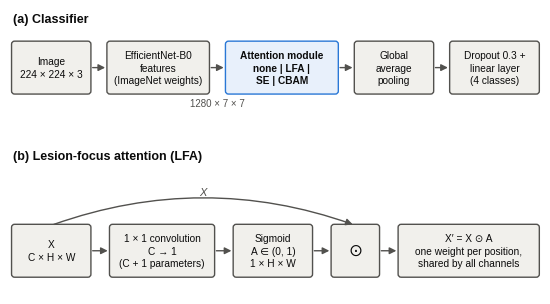

This figure's Python source: (Note: this script raises an exception after producing the figure.)
"""Fig. 1: where the attention module sits, and what LFA computes."""
import matplotlib
matplotlib.use('Agg')
import matplotlib.pyplot as plt
plt.rcParams['font.family'] = ['Liberation Sans', 'DejaVu Sans']
from matplotlib.patches import FancyBboxPatch, FancyArrowPatch

INK, INK2, BLUE, LIGHT, GREY = '#0b0b0b', '#52514e', '#2a78d6', '#e8f0fb', '#f1f0ec'


def box(ax, x, y, w, h, text, fc=GREY, ec=INK2, bold=False, fs=7.3):
    ax.add_patch(FancyBboxPatch((x, y), w, h, boxstyle='round,pad=0.02,rounding_size=0.06', fc=fc, ec=ec, lw=1))
    ax.text(x + w / 2, y + h / 2, text, ha='center', va='center', fontsize=fs, color=INK,
            fontweight='bold' if bold else 'normal', linespacing=1.3)


def arrow(ax, x0, y0, x1, y1):
    ax.add_patch(FancyArrowPatch((x0, y0), (x1, y1), arrowstyle='-|>', mutation_scale=10, lw=1, color=INK2))


fig, ax = plt.subplots(figsize=(6.85, 3.7))
ax.set_xlim(0, 10.3)
ax.set_ylim(0, 5.6)
ax.axis('off')
# (a) pipeline
ax.text(0.05, 5.35, '(a) Classifier', fontsize=9, fontweight='bold', color=INK)
y = 3.95
box(ax, 0.05, y, 1.5, 1.0, 'Image\n224 × 224 × 3')
box(ax, 1.9, y, 1.95, 1.0, 'EfficientNet-B0\nfeatures\n(ImageNet weights)')
box(ax, 4.2, y, 2.15, 1.0, 'Attention module\nnone | LFA |\nSE | CBAM', fc=LIGHT, ec=BLUE, bold=True)
box(ax, 6.7, y, 1.5, 1.0, 'Global\naverage\npooling')
box(ax, 8.55, y, 1.7, 1.0, 'Dropout 0.3 +\nlinear layer\n(4 classes)')
for x0, x1 in [(1.55, 1.9), (3.85, 4.2), (6.35, 6.7), (8.2, 8.55)]:
    arrow(ax, x0, y + 0.5, x1, y + 0.5)
ax.text(4.02, y - 0.25, '1280 × 7 × 7', ha='center', fontsize=7, color=INK2)
# (b) LFA
ax.text(0.05, 2.65, '(b) Lesion-focus attention (LFA)', fontsize=9, fontweight='bold', color=INK)
y = 0.35
box(ax, 0.05, y, 1.5, 1.0, 'X\nC × H × W')
box(ax, 1.95, y, 2.0, 1.0, '1 × 1 convolution\nC → 1\n(C + 1 parameters)')
box(ax, 4.35, y, 1.5, 1.0, 'Sigmoid\nA ∈ (0, 1)\n1 × H × W')
box(ax, 6.25, y, 0.9, 1.0, '⊙', fs=12)
box(ax, 7.55, y, 2.7, 1.0, "X′ = X ⊙ A\none weight per position,\nshared by all channels")
for x0, x1 in [(1.55, 1.95), (3.95, 4.35), (5.85, 6.25), (7.15, 7.55)]:
    arrow(ax, x0, y + 0.5, x1, y + 0.5)
ax.add_patch(FancyArrowPatch((0.8, y + 1.0), (6.7, y + 1.0), connectionstyle='arc3,rad=-0.18',
                             arrowstyle='-|>', mutation_scale=10, lw=1, color=INK2))
ax.text(3.75, 1.95, 'X', fontsize=8, color=INK2, ha='center', style='italic')
fig.savefig('figures/fig1_architecture.png', dpi=600, bbox_inches='tight', facecolor='white')
fig.savefig('figures/fig1_architecture.eps', bbox_inches='tight', facecolor='white')
print('ok')
